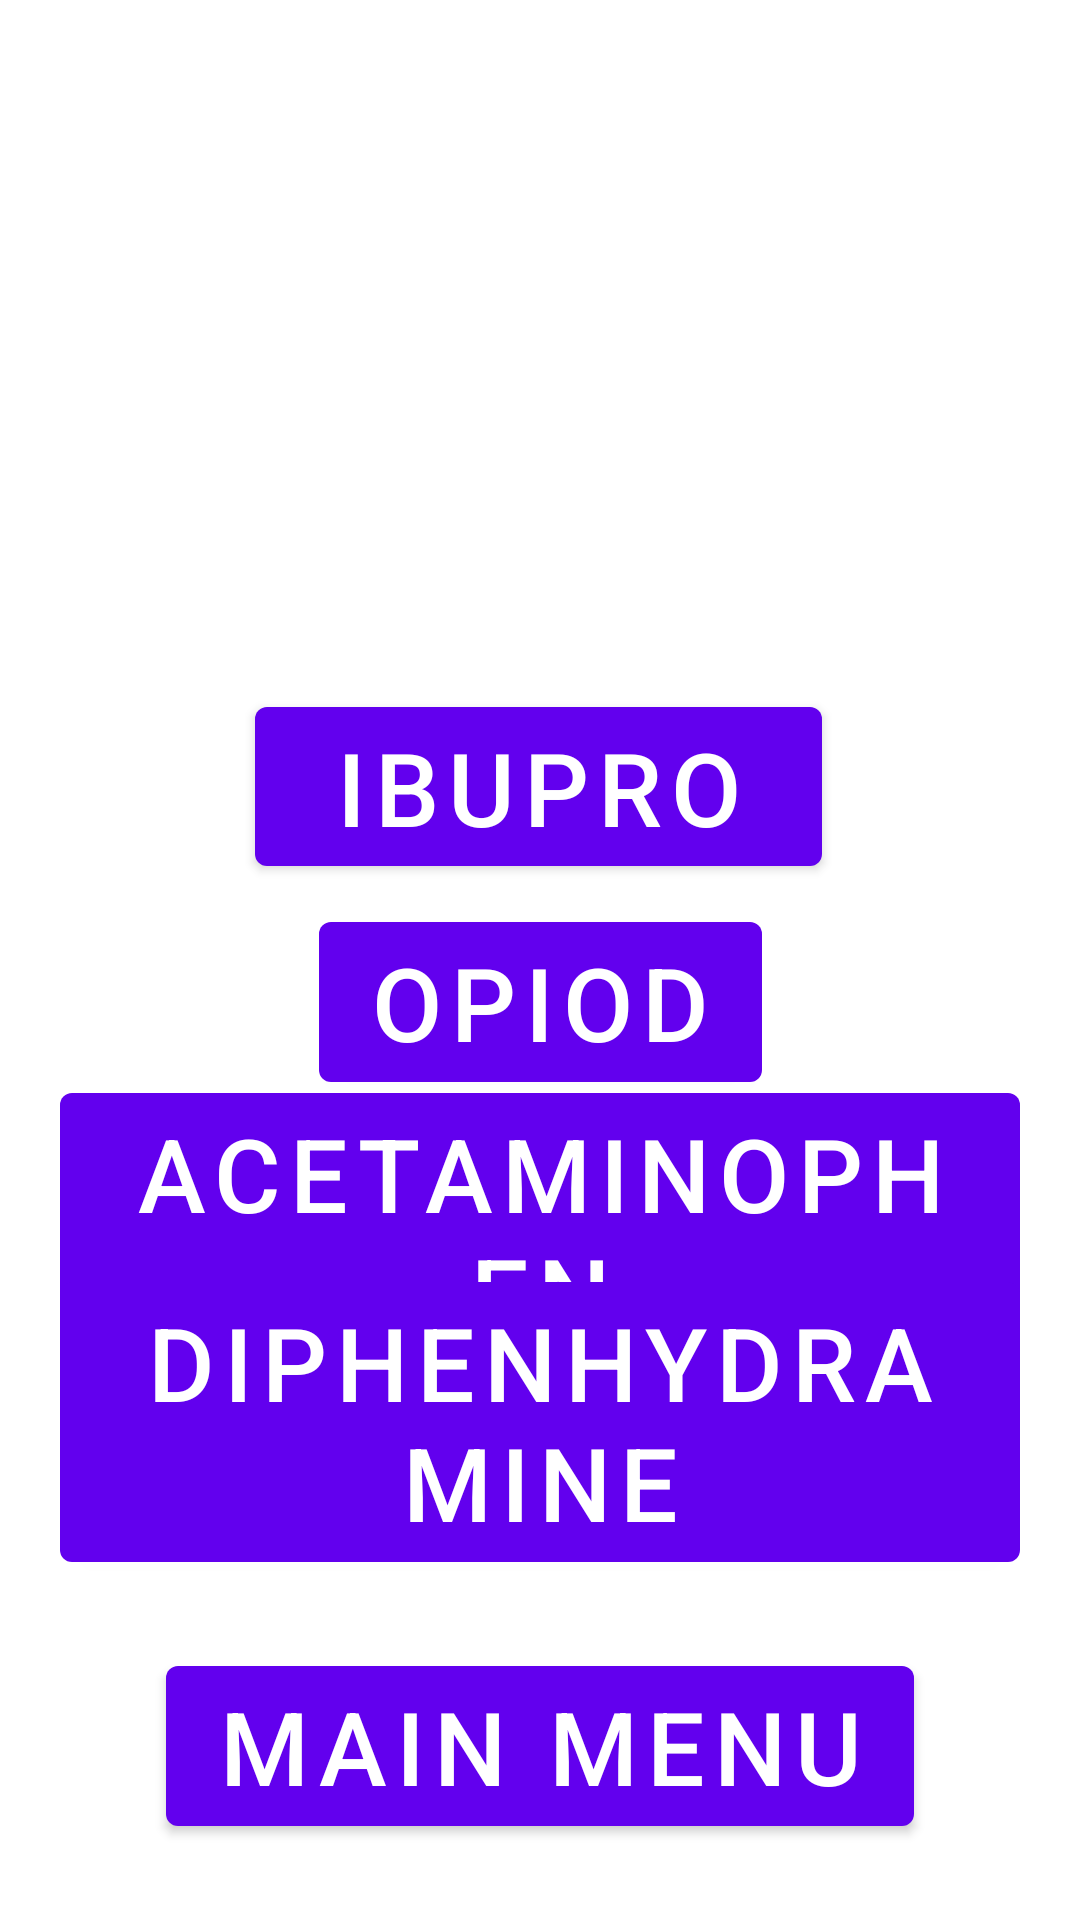

Write the Android layout XML for this screen, with the resource values it uses.
<!-- AndroidManifest.xml: application theme Theme.AdverseDrugReactionGame -->
<!-- res/layout/fragment_second.xml -->
<?xml version="1.0" encoding="utf-8"?>
<androidx.constraintlayout.widget.ConstraintLayout xmlns:android="http://schemas.android.com/apk/res/android"
    xmlns:app="http://schemas.android.com/apk/res-auto"
    xmlns:tools="http://schemas.android.com/tools"
    android:layout_width="match_parent"
    android:layout_height="match_parent"
    tools:context=".SecondFragment">

    <Button
        android:id="@+id/button_second4"
        android:layout_width="wrap_content"
        android:layout_height="wrap_content"
        android:text="Opiod"
        android:textSize="34sp"
        app:layout_constraintBottom_toBottomOf="parent"
        app:layout_constraintEnd_toEndOf="parent"
        app:layout_constraintStart_toStartOf="parent"
        app:layout_constraintTop_toBottomOf="@id/textview_second"
        app:layout_constraintVertical_bias="0.059" />

    <Button
        android:id="@+id/button_second3"
        android:layout_width="wrap_content"
        android:layout_height="wrap_content"
        android:text="Acetaminophen"
        android:textSize="34sp"
        app:layout_constraintBottom_toBottomOf="parent"
        app:layout_constraintEnd_toEndOf="parent"
        app:layout_constraintStart_toStartOf="parent"
        app:layout_constraintTop_toBottomOf="@id/textview_second"
        app:layout_constraintVertical_bias="0.295" />

    <Button
        android:id="@+id/button_second2"
        android:layout_width="wrap_content"
        android:layout_height="wrap_content"
        android:text="Diphenhydramine"
        android:textSize="34sp"
        app:layout_constraintBottom_toBottomOf="parent"
        app:layout_constraintEnd_toEndOf="parent"
        app:layout_constraintHorizontal_bias="0.497"
        app:layout_constraintStart_toStartOf="parent"
        app:layout_constraintTop_toBottomOf="@id/textview_second"
        app:layout_constraintVertical_bias="0.547" />

    <TextView
        android:id="@+id/textview_second"
        android:layout_width="wrap_content"
        android:layout_height="wrap_content"
        app:layout_constraintBottom_toTopOf="@id/button_second"
        app:layout_constraintEnd_toEndOf="parent"
        app:layout_constraintStart_toStartOf="parent"
        app:layout_constraintTop_toTopOf="parent" />

    <Button
        android:id="@+id/button_second"
        android:layout_width="wrap_content"
        android:layout_height="wrap_content"
        android:text="Main Menu"
        android:textSize="34sp"
        app:layout_constraintBottom_toBottomOf="parent"
        app:layout_constraintEnd_toEndOf="parent"
        app:layout_constraintStart_toStartOf="parent"
        app:layout_constraintTop_toTopOf="parent"
        app:layout_constraintVertical_bias="0.956" />

    <Button
        android:id="@+id/button"
        android:layout_width="0dp"
        android:layout_height="65dp"
        android:layout_marginStart="85dp"
        android:layout_marginLeft="85dp"
        android:layout_marginTop="263dp"
        android:layout_marginEnd="86dp"
        android:layout_marginRight="86dp"
        android:layout_marginBottom="20dp"
        android:text="Ibuprofen"
        android:textSize="34sp"
        app:layout_constraintBottom_toTopOf="@+id/button_second4"
        app:layout_constraintEnd_toEndOf="parent"
        app:layout_constraintHorizontal_bias="0.49"
        app:layout_constraintStart_toStartOf="parent"
        app:layout_constraintTop_toTopOf="parent"
        app:layout_constraintVertical_bias="0.72" />

</androidx.constraintlayout.widget.ConstraintLayout>
<!-- resources referenced by this layout -->
<resources>
  <style name="Theme.AdverseDrugReactionGame" parent="Theme.MaterialComponents.DayNight.DarkActionBar">
          
          <item name="colorPrimary">@color/purple_500</item>
          <item name="colorPrimaryVariant">@color/purple_700</item>
          <item name="colorOnPrimary">@color/white</item>
          
          <item name="colorSecondary">@color/teal_200</item>
          <item name="colorSecondaryVariant">@color/teal_700</item>
          <item name="colorOnSecondary">@color/black</item>
          
          <item name="android:statusBarColor" tools:targetApi="l">?attr/colorPrimaryVariant</item>
          
      </style>
  <!-- not gathered from this repository: default colours our renderer supplied (Android Studio template values) -->
  <color name="purple_500">#FF6200EE</color>
  <color name="purple_700">#FF3700B3</color>
  <color name="teal_200">#FF03DAC5</color>
  <color name="teal_700">#FF018786</color>
  <color name="black">#FF000000</color>
  <color name="white">#FFFFFFFF</color>
</resources>
